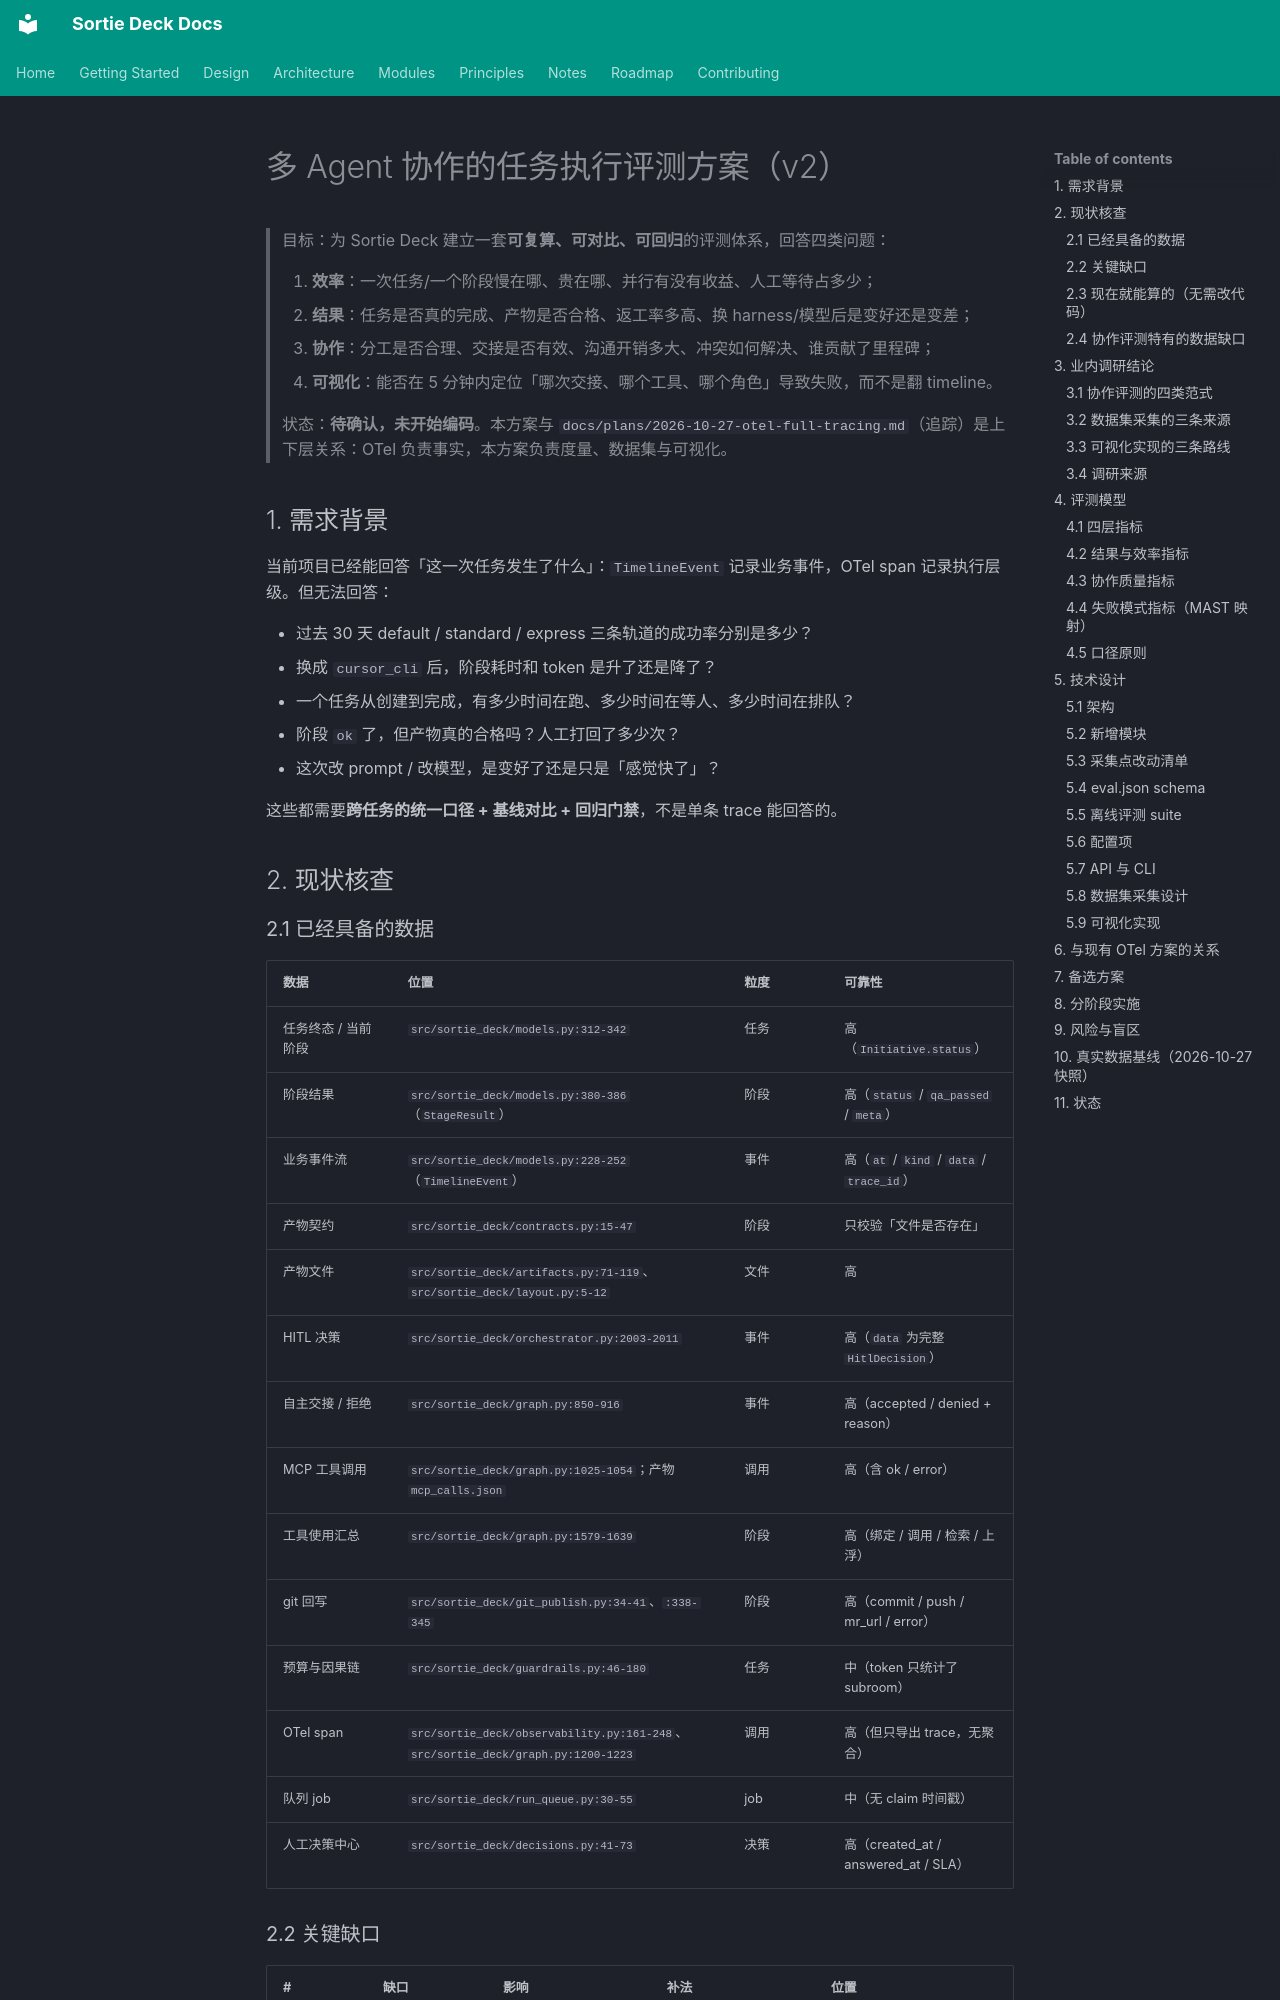

repository: lpliu-art/sortie-deck-todos · page: plans/2026-10-27-task-execution-evaluation/index.html · generator: mkdocs

# 多 Agent 协作的任务执行评测方案（v2）

> 目标：为 Sortie Deck 建立一套**可复算、可对比、可回归**的评测体系，回答四类问题：
>
> 1. **效率**：一次任务/一个阶段慢在哪、贵在哪、并行有没有收益、人工等待占多少；
> 2. **结果**：任务是否真的完成、产物是否合格、返工率多高、换 harness/模型后是变好还是变差；
> 3. **协作**：分工是否合理、交接是否有效、沟通开销多大、冲突如何解决、谁贡献了里程碑；
> 4. **可视化**：能否在 5 分钟内定位「哪次交接、哪个工具、哪个角色」导致失败，而不是翻 timeline。
>
> 状态：**待确认，未开始编码**。本方案与 `docs/plans/2026-10-27-otel-full-tracing.md`（追踪）是上下层关系：OTel 负责事实，本方案负责度量、数据集与可视化。

## 1. 需求背景

当前项目已经能回答「这一次任务发生了什么」：`TimelineEvent` 记录业务事件，OTel span 记录执行层级。但无法回答：

- 过去 30 天 default / standard / express 三条轨道的成功率分别是多少？
- 换成 `cursor_cli` 后，阶段耗时和 token 是升了还是降了？
- 一个任务从创建到完成，有多少时间在跑、多少时间在等人、多少时间在排队？
- 阶段 `ok` 了，但产物真的合格吗？人工打回了多少次？
- 这次改 prompt / 改模型，是变好了还是只是「感觉快了」？

这些都需要**跨任务的统一口径 + 基线对比 + 回归门禁**，不是单条 trace 能回答的。

## 2. 现状核查

### 2.1 已经具备的数据

| 数据 | 位置 | 粒度 | 可靠性 |
|---|---|---|---|
| 任务终态 / 当前阶段 | `src/sortie_deck/models.py:312-342` | 任务 | 高（`Initiative.status`） |
| 阶段结果 | `src/sortie_deck/models.py:380-386`（`StageResult`） | 阶段 | 高（`status` / `qa_passed` / `meta`） |
| 业务事件流 | `src/sortie_deck/models.py:228-252`（`TimelineEvent`） | 事件 | 高（`at` / `kind` / `data` / `trace_id`） |
| 产物契约 | `src/sortie_deck/contracts.py:15-47` | 阶段 | 只校验「文件是否存在」 |
| 产物文件 | `src/sortie_deck/artifacts.py:71-119`、`src/sortie_deck/layout.py:5-12` | 文件 | 高 |
| HITL 决策 | `src/sortie_deck/orchestrator.py:2003-2011` | 事件 | 高（`data` 为完整 `HitlDecision`） |
| 自主交接 / 拒绝 | `src/sortie_deck/graph.py:850-916` | 事件 | 高（accepted / denied + reason） |
| MCP 工具调用 | `src/sortie_deck/graph.py:1025-1054`；产物 `mcp_calls.json` | 调用 | 高（含 ok / error） |
| 工具使用汇总 | `src/sortie_deck/graph.py:1579-1639` | 阶段 | 高（绑定 / 调用 / 检索 / 上浮） |
| git 回写 | `src/sortie_deck/git_publish.py:34-41`、`:338-345` | 阶段 | 高（commit / push / mr_url / error） |
| 预算与因果链 | `src/sortie_deck/guardrails.py:46-180` | 任务 | 中（token 只统计了 subroom） |
| OTel span | `src/sortie_deck/observability.py:161-248`、`src/sortie_deck/graph.py:1200-1223` | 调用 | 高（但只导出 trace，无聚合） |
| 队列 job | `src/sortie_deck/run_queue.py:30-55` | job | 中（无 claim 时间戳） |
| 人工决策中心 | `src/sortie_deck/decisions.py:41-73` | 决策 | 高（created_at / answered_at / SLA） |
